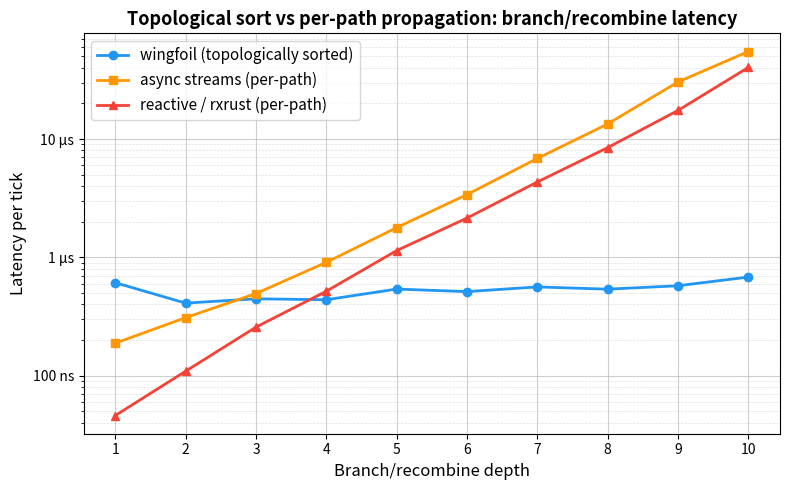

Write Python code to recreate this figure.
# Renders latency.png for the topological-sort vs per-path-propagation
# branch/recombine comparison.
#
# The three arrays below are *readings*, not source: refill them from a local
# run before regenerating the plot, since criterion wall-clock numbers are
# hardware-specific.
#
#   cargo bench -p wingfoil-next --features bench --bench bfs_vs_dfs_wingfoil
#   cargo bench -p wingfoil-next --bench bfs_vs_dfs_reactive
#   cargo bench -p wingfoil-next --features async --bench bfs_vs_dfs_async_streams
#   python plot.py
#
# Read the numbers off the criterion *console output* of each run, not out of
# `target/criterion/`: all three targets name their benchmarks `depth_1`..
# `depth_10`, so whichever ran last owns those directories on disk.
#
# The values in place are a next-engine reading — all three series measured
# back to back on the machine described in `../images/lscpu.txt` (4-core
# 2.80 GHz Xeon VM). Point estimates, in nanoseconds.
import matplotlib
matplotlib.use('Agg')
import matplotlib.pyplot as plt
import matplotlib.ticker as ticker

depths = list(range(1, 11))

wingfoil = [610, 410, 446, 438, 539, 513, 562, 538, 575, 681]
async_s  = [188, 309, 494, 907, 1782, 3394, 6847, 13405, 30360, 54872]
reactive = [46,  109, 257, 517, 1140, 2147, 4333, 8452, 17437, 40286]

fig, ax = plt.subplots(figsize=(8, 5))

ax.plot(depths, wingfoil, 'o-', color='#2196F3', linewidth=2, markersize=6, label='wingfoil (topologically sorted)')
ax.plot(depths, async_s,  's-', color='#FF9800', linewidth=2, markersize=6, label='async streams (per-path)')
ax.plot(depths, reactive, '^-', color='#F44336', linewidth=2, markersize=6, label='reactive / rxrust (per-path)')

plt.yscale('log')

ax.yaxis.set_major_locator(ticker.LogLocator(base=10))
ax.yaxis.set_minor_locator(ticker.LogLocator(base=10, subs=[2, 3, 4, 5, 6, 7, 8, 9]))

def fmt_time(y, _):
    return f'{y:.0f} ns' if y < 1000 else f'{y/1000:.0f} µs'

ax.yaxis.set_major_formatter(ticker.FuncFormatter(fmt_time))
ax.yaxis.set_minor_formatter(ticker.NullFormatter())

ax.grid(True, which='major', linestyle='-',  linewidth=0.8, alpha=0.6)
ax.grid(True, which='minor', linestyle='--', linewidth=0.5, alpha=0.4)
ax.set_axisbelow(True)

ax.set_xticks(depths)
ax.set_xlabel('Branch/recombine depth', fontsize=12)
ax.set_ylabel('Latency per tick', fontsize=12)
ax.set_title('Topological sort vs per-path propagation: branch/recombine latency', fontsize=13, fontweight='bold')
ax.legend(fontsize=11)

fig.tight_layout()
fig.savefig('latency.png', dpi=150, bbox_inches='tight')
print("saved")
